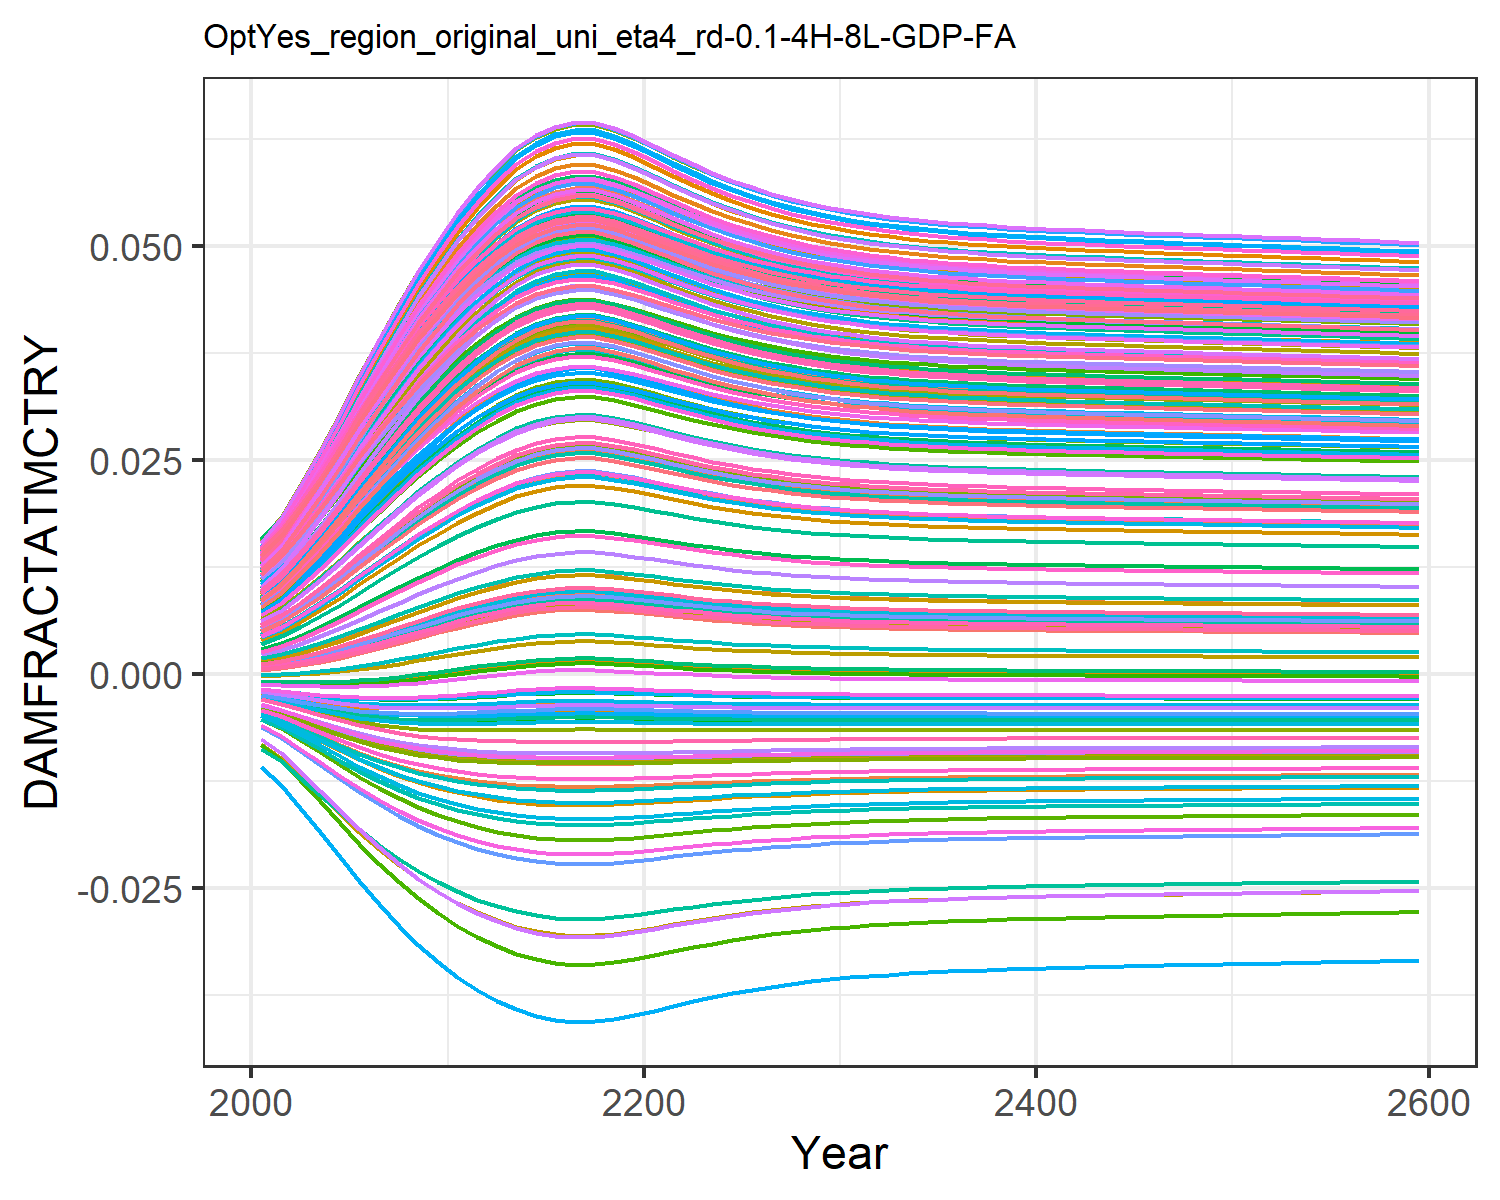

The table this chart was drawn from, first rows:
0.0004944558363300738, 0.009035041868853537, 0.0010779841660710774, 0.0127878253965087, 0.00461966740140384, -0.0036702585896140017, 0.005396870574371772, -0.004468618289771348, 0.0015197870186281555, 0.007712177554695604, -0.002175850673307704, 0.01452616220537947, 0.014177142238750337, 0.011646475765467606, -0.0008179012320524119, 0.01390162019000104, 0.012861461062364172, -0.0023375822918926628, -0.004484082233695831, 0.01275811598117009, 0.004026221859281131, 0.00963568972124365, 0.014346147544533642, 0.01391696621400593
0.0007213, 0.01085, 0.001388, 0.0153, 0.005549, -0.004316, 0.006476, -0.005253, 0.001935, 0.009241, -0.002498, 0.01711, 0.01691, 0.01386, -0.0008842, 0.01658, 0.01499, -0.002698, -0.005372, 0.01512, 0.004919, 0.01155, 0.01675, 0.01646
0.001054, 0.01325, 0.00183, 0.01862, 0.006802, -0.005124, 0.007921, -0.006236, 0.002514, 0.01128, -0.002875, 0.02053, 0.02052, 0.0168, -0.0009354, 0.02013, 0.01778, -0.003129, -0.006496, 0.01823, 0.006124, 0.01409, 0.01991, 0.01981
0.001463, 0.01592, 0.002359, 0.02228, 0.008216, -0.005951, 0.009538, -0.007251, 0.003191, 0.01355, -0.003229, 0.02429, 0.0245, 0.02005, -0.0009434, 0.02403, 0.02085, -0.003547, -0.00767, 0.02165, 0.007486, 0.01689, 0.02336, 0.02349
0.001942, 0.01874, 0.002964, 0.02614, 0.00974, -0.006751, 0.01126, -0.008238, 0.003947, 0.01595, -0.003528, 0.02825, 0.02868, 0.02349, -0.0008967, 0.02814, 0.02404, -0.003919, -0.00883, 0.02524, 0.008955, 0.01984, 0.02696, 0.02734
0.002479, 0.02162, 0.003628, 0.03004, 0.01133, -0.007487, 0.01304, -0.009155, 0.004761, 0.01842, -0.003756, 0.03226, 0.03293, 0.02698, -0.0007913, 0.0323, 0.02727, -0.004227, -0.009928, 0.02887, 0.01049, 0.02284, 0.03057, 0.03124
0.003061, 0.02448, 0.004335, 0.03391, 0.01293, -0.008142, 0.01483, -0.009979, 0.005613, 0.02088, -0.003906, 0.03621, 0.03713, 0.03046, -0.0006293, 0.03641, 0.03043, -0.004461, -0.01094, 0.03244, 0.01204, 0.02581, 0.03412, 0.03508
0.00367, 0.02725, 0.005063, 0.03764, 0.01452, -0.008702, 0.01658, -0.01069, 0.006477, 0.02328, -0.003979, 0.04002, 0.04117, 0.03382, -0.0004187, 0.04036, 0.03345, -0.004621, -0.01183, 0.03588, 0.01357, 0.02867, 0.0375, 0.03876
0.004278, 0.02983, 0.005781, 0.0411, 0.01603, -0.00916, 0.01823, -0.01129, 0.007319, 0.02552, -0.003983, 0.04356, 0.04493, 0.03696, -0.0001748, 0.04404, 0.03624, -0.004711, -0.0126, 0.03906, 0.01503, 0.03134, 0.04061, 0.04217
0.004871, 0.03221, 0.006474, 0.04426, 0.01743, -0.009526, 0.01975, -0.01177, 0.008122, 0.02759, -0.003934, 0.04679, 0.04836, 0.03984, 8.909072228467348e-5, 0.04739, 0.03877, -0.004743, -0.01325, 0.04196, 0.01639, 0.03378, 0.04343, 0.04528
0.005452, 0.03443, 0.007148, 0.0472, 0.01876, -0.009821, 0.02119, -0.01217, 0.008896, 0.02953, -0.003843, 0.04978, 0.05155, 0.04252, 0.0003695, 0.05051, 0.04111, -0.004731, -0.0138, 0.04464, 0.01767, 0.03605, 0.04604, 0.04815
0.005998, 0.03642, 0.007776, 0.04984, 0.01997, -0.01005, 0.02248, -0.01248, 0.009612, 0.03128, -0.003723, 0.05246, 0.05441, 0.04493, 0.0006492, 0.0533, 0.0432, -0.004685, -0.01426, 0.04704, 0.01885, 0.03809, 0.04835, 0.05072
0.006495, 0.03817, 0.008345, 0.05214, 0.02104, -0.01022, 0.02363, -0.01273, 0.01026, 0.03281, -0.003589, 0.0548, 0.05691, 0.04704, 0.0009159, 0.05573, 0.045, -0.004618, -0.01463, 0.04913, 0.01988, 0.03987, 0.05035, 0.05295
0.006914, 0.0396, 0.008823, 0.05402, 0.02192, -0.01034, 0.02457, -0.0129, 0.01079, 0.03407, -0.003459, 0.05671, 0.05894, 0.04877, 0.00115, 0.05772, 0.04648, -0.004545, -0.01491, 0.05084, 0.02074, 0.04132, 0.05199, 0.05478
0.007235, 0.04067, 0.009187, 0.05542, 0.02259, -0.01041, 0.02528, -0.01302, 0.0112, 0.03502, -0.003351, 0.05814, 0.06047, 0.05006, 0.001333, 0.0592, 0.04757, -0.004479, -0.0151, 0.05211, 0.02139, 0.04241, 0.0532, 0.05613
0.007448, 0.04137, 0.009429, 0.05633, 0.02303, -0.01046, 0.02574, -0.01309, 0.01147, 0.03563, -0.003274, 0.05907, 0.06146, 0.05091, 0.001457, 0.06017, 0.04828, -0.00443, -0.01523, 0.05294, 0.02182, 0.04312, 0.05398, 0.05702
0.007558, 0.04173, 0.009553, 0.0568, 0.02325, -0.01048, 0.02598, -0.01313, 0.01161, 0.03595, -0.003234, 0.05954, 0.06196, 0.05134, 0.001521, 0.06066, 0.04865, -0.004404, -0.01529, 0.05336, 0.02204, 0.04348, 0.05439, 0.05747
0.007542, 0.04167, 0.009535, 0.05673, 0.02322, -0.01048, 0.02595, -0.01312, 0.01159, 0.0359, -0.00324, 0.05947, 0.06189, 0.05127, 0.001512, 0.06059, 0.04859, -0.004408, -0.01528, 0.0533, 0.022, 0.04343, 0.05433, 0.0574
0.007405, 0.04122, 0.009379, 0.05615, 0.02294, -0.01045, 0.02565, -0.01308, 0.01142, 0.03551, -0.00329, 0.05888, 0.06125, 0.05073, 0.001431, 0.05997, 0.04814, -0.004441, -0.0152, 0.05277, 0.02173, 0.04297, 0.05382, 0.05684
0.007205, 0.04057, 0.009153, 0.05529, 0.02253, -0.01041, 0.02521, -0.01301, 0.01116, 0.03493, -0.003361, 0.058, 0.06032, 0.04994, 0.001315, 0.05906, 0.04747, -0.004485, -0.01509, 0.05199, 0.02133, 0.04231, 0.05308, 0.05601
0.00698, 0.03982, 0.008898, 0.05431, 0.02206, -0.01035, 0.02472, -0.01293, 0.01088, 0.03427, -0.003438, 0.05701, 0.05926, 0.04904, 0.001187, 0.05802, 0.0467, -0.004532, -0.01495, 0.0511, 0.02088, 0.04155, 0.05224, 0.05506
0.006753, 0.03905, 0.00864, 0.0533, 0.02159, -0.01029, 0.02421, -0.01284, 0.01059, 0.03359, -0.003511, 0.05599, 0.05817, 0.04811, 0.001059, 0.05696, 0.04592, -0.004575, -0.0148, 0.05019, 0.02042, 0.04077, 0.05137, 0.05408
0.006538, 0.03832, 0.008394, 0.05233, 0.02113, -0.01023, 0.02373, -0.01275, 0.01031, 0.03294, -0.003576, 0.055, 0.05712, 0.04722, 0.0009398, 0.05594, 0.04516, -0.004611, -0.01466, 0.04931, 0.01997, 0.04002, 0.05052, 0.05314
0.00634, 0.03763, 0.008168, 0.05143, 0.02071, -0.01017, 0.02328, -0.01266, 0.01006, 0.03234, -0.003633, 0.05409, 0.05614, 0.04639, 0.0008319, 0.05498, 0.04445, -0.004641, -0.01452, 0.04849, 0.01956, 0.03932, 0.04974, 0.05227
0.006163, 0.03701, 0.007966, 0.05061, 0.02033, -0.01011, 0.02287, -0.01257, 0.009827, 0.03179, -0.003681, 0.05325, 0.05525, 0.04564, 0.0007366, 0.05412, 0.04381, -0.004666, -0.01439, 0.04775, 0.01919, 0.03869, 0.04902, 0.05147
0.006007, 0.03645, 0.007786, 0.04988, 0.01999, -0.01005, 0.0225, -0.01249, 0.009623, 0.0313, -0.003721, 0.0525, 0.05446, 0.04497, 0.0006538, 0.05334, 0.04323, -0.004684, -0.01427, 0.04708, 0.01886, 0.03812, 0.04838, 0.05076
0.00587, 0.03596, 0.00763, 0.04923, 0.01969, -0.009999, 0.02218, -0.01242, 0.009445, 0.03087, -0.003754, 0.05185, 0.05375, 0.04438, 0.0005824, 0.05265, 0.04272, -0.004699, -0.01416, 0.04649, 0.01857, 0.03762, 0.04782, 0.05013
0.005752, 0.03553, 0.007494, 0.04866, 0.01943, -0.009951, 0.02191, -0.01235, 0.009291, 0.0305, -0.003781, 0.05127, 0.05314, 0.04386, 0.0005213, 0.05206, 0.04227, -0.00471, -0.01406, 0.04598, 0.01832, 0.03718, 0.04732, 0.04958
0.00565, 0.03516, 0.007377, 0.04817, 0.0192, -0.009908, 0.02166, -0.01229, 0.009157, 0.03017, -0.003803, 0.05077, 0.05261, 0.04341, 0.0004693, 0.05153, 0.04188, -0.004718, -0.01397, 0.04553, 0.0181, 0.0368, 0.04689, 0.0491
0.005563, 0.03484, 0.007276, 0.04775, 0.01901, -0.009871, 0.02145, -0.01224, 0.009042, 0.02989, -0.003821, 0.05034, 0.05214, 0.04302, 0.000425, 0.05108, 0.04154, -0.004724, -0.0139, 0.04514, 0.01791, 0.03647, 0.04651, 0.04868
0.005488, 0.03456, 0.007189, 0.04738, 0.01884, -0.009837, 0.02127, -0.01219, 0.008943, 0.02964, -0.003836, 0.04996, 0.05175, 0.04268, 0.0003873, 0.05069, 0.04125, -0.004729, -0.01383, 0.0448, 0.01775, 0.03619, 0.04619, 0.04832
0.005423, 0.03432, 0.007115, 0.04706, 0.01869, -0.009808, 0.02112, -0.01215, 0.008858, 0.02943, -0.003848, 0.04964, 0.0514, 0.04239, 0.0003552, 0.05036, 0.041, -0.004733, -0.01378, 0.04451, 0.01761, 0.03594, 0.04591, 0.04801
0.005368, 0.03411, 0.007051, 0.04679, 0.01857, -0.009782, 0.02098, -0.01212, 0.008785, 0.02925, -0.003858, 0.04936, 0.0511, 0.04214, 0.0003277, 0.05007, 0.04078, -0.004735, -0.01373, 0.04426, 0.01749, 0.03573, 0.04567, 0.04774
0.00532, 0.03393, 0.006996, 0.04655, 0.01846, -0.009759, 0.02087, -0.01209, 0.008721, 0.0291, -0.003867, 0.04912, 0.05085, 0.04192, 0.0003042, 0.04982, 0.04059, -0.004737, -0.01368, 0.04405, 0.01739, 0.03555, 0.04546, 0.04751
0.005279, 0.03378, 0.006948, 0.04634, 0.01837, -0.009739, 0.02077, -0.01206, 0.008667, 0.02896, -0.003874, 0.04891, 0.05062, 0.04174, 0.0002839, 0.0496, 0.04043, -0.004739, -0.01365, 0.04386, 0.0173, 0.03539, 0.04528, 0.04731
0.005243, 0.03364, 0.006906, 0.04616, 0.01829, -0.009721, 0.02068, -0.01203, 0.008619, 0.02884, -0.00388, 0.04872, 0.05043, 0.04157, 0.0002664, 0.04941, 0.04029, -0.00474, -0.01361, 0.04369, 0.01722, 0.03525, 0.04512, 0.04713
0.005211, 0.03352, 0.00687, 0.046, 0.01821, -0.009706, 0.0206, -0.01201, 0.008577, 0.02874, -0.003885, 0.04856, 0.05025, 0.04143, 0.000251, 0.04924, 0.04016, -0.004741, -0.01358, 0.04355, 0.01715, 0.03512, 0.04498, 0.04698
0.005183, 0.03341, 0.006837, 0.04586, 0.01815, -0.009692, 0.02053, -0.01199, 0.00854, 0.02864, -0.00389, 0.04842, 0.0501, 0.0413, 0.0002375, 0.04909, 0.04005, -0.004742, -0.01356, 0.04342, 0.01708, 0.03502, 0.04485, 0.04684
0.005158, 0.03332, 0.006808, 0.04574, 0.01809, -0.009679, 0.02047, -0.01198, 0.008507, 0.02856, -0.003894, 0.04829, 0.04996, 0.04118, 0.0002254, 0.04896, 0.03995, -0.004742, -0.01353, 0.0433, 0.01703, 0.03492, 0.04474, 0.04672
0.005136, 0.03323, 0.006782, 0.04562, 0.01804, -0.009668, 0.02041, -0.01196, 0.008477, 0.02849, -0.003897, 0.04817, 0.04984, 0.04108, 0.0002146, 0.04883, 0.03986, -0.004743, -0.01351, 0.0432, 0.01698, 0.03483, 0.04464, 0.04661
0.005115, 0.03316, 0.006758, 0.04552, 0.01799, -0.009657, 0.02036, -0.01195, 0.008449, 0.02842, -0.003901, 0.04807, 0.04973, 0.04098, 0.0002048, 0.04872, 0.03978, -0.004743, -0.01349, 0.04311, 0.01693, 0.03475, 0.04455, 0.04651
0.005097, 0.03308, 0.006737, 0.04542, 0.01795, -0.009648, 0.02032, -0.01193, 0.008424, 0.02835, -0.003903, 0.04797, 0.04962, 0.0409, 0.0001957, 0.04862, 0.0397, -0.004743, -0.01347, 0.04302, 0.01689, 0.03468, 0.04446, 0.04641
0.005079, 0.03302, 0.006716, 0.04533, 0.01791, -0.009638, 0.02027, -0.01192, 0.008401, 0.0283, -0.003906, 0.04788, 0.04953, 0.04081, 0.0001873, 0.04853, 0.03963, -0.004744, -0.01346, 0.04294, 0.01685, 0.03461, 0.04438, 0.04632
0.005062, 0.03295, 0.006697, 0.04525, 0.01787, -0.00963, 0.02023, -0.01191, 0.008378, 0.02824, -0.003908, 0.04779, 0.04943, 0.04074, 0.0001794, 0.04844, 0.03956, -0.004744, -0.01344, 0.04286, 0.01682, 0.03454, 0.04431, 0.04624
0.005047, 0.03289, 0.006678, 0.04517, 0.01784, -0.009621, 0.02019, -0.0119, 0.008357, 0.02819, -0.003911, 0.04771, 0.04935, 0.04066, 0.0001718, 0.04835, 0.0395, -0.004744, -0.01342, 0.04278, 0.01678, 0.03448, 0.04424, 0.04616
0.005031, 0.03283, 0.006661, 0.04509, 0.0178, -0.009613, 0.02015, -0.01189, 0.008337, 0.02813, -0.003913, 0.04763, 0.04926, 0.04059, 0.0001646, 0.04827, 0.03943, -0.004744, -0.01341, 0.04271, 0.01675, 0.03442, 0.04417, 0.04609
0.005016, 0.03277, 0.006644, 0.04501, 0.01777, -0.009605, 0.02012, -0.01188, 0.008317, 0.02808, -0.003915, 0.04755, 0.04918, 0.04052, 0.0001576, 0.04819, 0.03937, -0.004744, -0.01339, 0.04264, 0.01671, 0.03436, 0.0441, 0.04601
0.005002, 0.03272, 0.006627, 0.04494, 0.01773, -0.009598, 0.02008, -0.01187, 0.008298, 0.02804, -0.003917, 0.04748, 0.0491, 0.04046, 0.0001507, 0.04811, 0.03931, -0.004744, -0.01338, 0.04258, 0.01668, 0.0343, 0.04403, 0.04594
0.004988, 0.03266, 0.00661, 0.04487, 0.0177, -0.00959, 0.02005, -0.01186, 0.008279, 0.02799, -0.003919, 0.0474, 0.04902, 0.04039, 0.000144, 0.04803, 0.03926, -0.004744, -0.01337, 0.04251, 0.01665, 0.03425, 0.04397, 0.04587
0.004974, 0.03261, 0.006594, 0.04479, 0.01767, -0.009582, 0.02001, -0.01185, 0.00826, 0.02794, -0.003921, 0.04733, 0.04894, 0.04032, 0.0001373, 0.04796, 0.0392, -0.004744, -0.01335, 0.04244, 0.01662, 0.03419, 0.04391, 0.0458
0.00496, 0.03255, 0.006577, 0.04472, 0.01764, -0.009575, 0.01998, -0.01184, 0.008241, 0.02789, -0.003923, 0.04725, 0.04886, 0.04026, 0.0001307, 0.04788, 0.03914, -0.004744, -0.01334, 0.04238, 0.01659, 0.03413, 0.04384, 0.04573
0.004945, 0.0325, 0.006561, 0.04465, 0.0176, -0.009567, 0.01994, -0.01183, 0.008222, 0.02785, -0.003925, 0.04718, 0.04878, 0.04019, 0.0001241, 0.0478, 0.03908, -0.004744, -0.01332, 0.04231, 0.01656, 0.03408, 0.04378, 0.04565
0.004931, 0.03245, 0.006545, 0.04458, 0.01757, -0.009559, 0.01991, -0.01182, 0.008203, 0.0278, -0.003927, 0.04711, 0.04871, 0.04012, 0.0001175, 0.04773, 0.03902, -0.004744, -0.01331, 0.04224, 0.01652, 0.03402, 0.04371, 0.04558
0.004917, 0.03239, 0.006528, 0.0445, 0.01754, -0.009552, 0.01987, -0.01181, 0.008184, 0.02775, -0.003928, 0.04703, 0.04863, 0.04006, 0.0001109, 0.04765, 0.03897, -0.004744, -0.0133, 0.04218, 0.01649, 0.03397, 0.04365, 0.04551
0.004903, 0.03234, 0.006512, 0.04443, 0.01751, -0.009544, 0.01983, -0.0118, 0.008165, 0.0277, -0.00393, 0.04696, 0.04855, 0.03999, 0.0001043, 0.04757, 0.03891, -0.004744, -0.01328, 0.04211, 0.01646, 0.03391, 0.04358, 0.04544
0.004889, 0.03228, 0.006495, 0.04436, 0.01747, -0.009536, 0.0198, -0.01178, 0.008146, 0.02765, -0.003932, 0.04688, 0.04847, 0.03992, 9.759366947239634e-5, 0.04749, 0.03885, -0.004744, -0.01327, 0.04204, 0.01643, 0.03385, 0.04352, 0.04537
0.004874, 0.03222, 0.006478, 0.04428, 0.01744, -0.009528, 0.01976, -0.01177, 0.008127, 0.0276, -0.003934, 0.04681, 0.04839, 0.03986, 9.088816502917079e-5, 0.04741, 0.03879, -0.004743, -0.01325, 0.04197, 0.0164, 0.03379, 0.04345, 0.0453
0.00486, 0.03217, 0.006462, 0.04421, 0.0174, -0.00952, 0.01973, -0.01176, 0.008107, 0.02755, -0.003936, 0.04673, 0.0483, 0.03979, 8.413829511956994e-5, 0.04733, 0.03873, -0.004743, -0.01324, 0.04191, 0.01636, 0.03374, 0.04338, 0.04522
0.004845, 0.03211, 0.006444, 0.04413, 0.01737, -0.009512, 0.01969, -0.01175, 0.008088, 0.0275, -0.003937, 0.04665, 0.04822, 0.03972, 7.734139879188523e-5, 0.04725, 0.03867, -0.004743, -0.01322, 0.04184, 0.01633, 0.03368, 0.04332, 0.04515
0.00483, 0.03205, 0.006427, 0.04405, 0.01734, -0.009503, 0.01965, -0.01174, 0.008068, 0.02745, -0.003939, 0.04657, 0.04814, 0.03965, 7.049612739783336e-5, 0.04717, 0.03861, -0.004743, -0.01321, 0.04177, 0.0163, 0.03362, 0.04325, 0.04507
